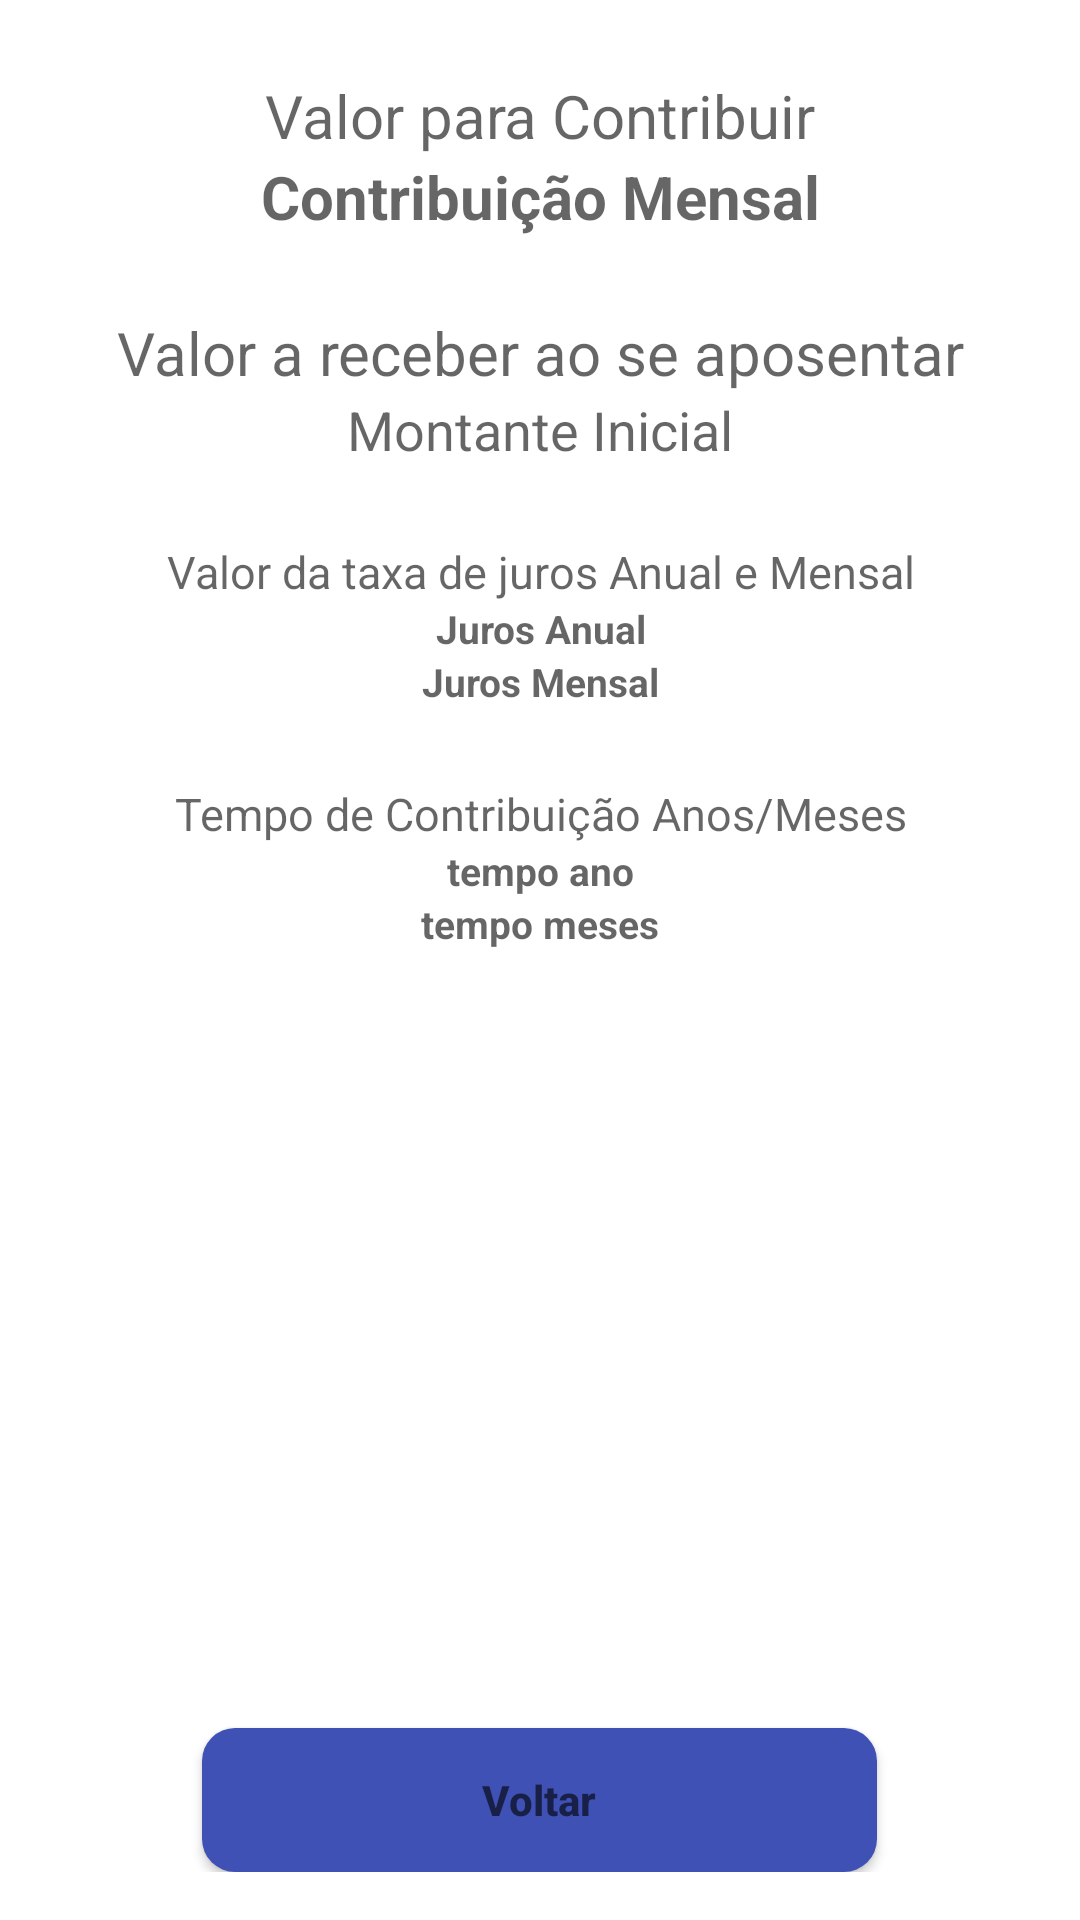

Here is an Android app screen rendered from its layout file. Give the layout XML and the strings, colors and styles it references.
<!-- AndroidManifest.xml: application theme Theme.Aposentadoria -->
<!-- res/layout/result_layout.xml -->
<?xml version="1.0" encoding="utf-8"?>
<LinearLayout xmlns:android="http://schemas.android.com/apk/res/android"
    android:layout_width="match_parent"
    android:layout_height="match_parent"
    android:orientation="vertical">

    <TextView
        android:layout_marginTop="25sp"
        android:layout_width="match_parent"
        android:layout_height="wrap_content"
        android:textAlignment="center"
        android:textSize="20sp"
        android:hint="Valor para Contribuir" />

    <TextView
        android:layout_width="match_parent"
        android:layout_height="wrap_content"
        android:textAlignment="center"
        android:textSize="20sp"
        android:textColor="#4CAF50"
        android:textStyle="bold"
        android:id="@+id/valor_contribuicao_id"
        android:hint="Contribuição Mensal" />



    <TextView
        android:layout_marginTop="25sp"
        android:layout_width="match_parent"
        android:layout_height="wrap_content"
        android:textAlignment="center"
        android:textSize="20sp"
        android:hint="Valor a receber ao se aposentar" />

    <TextView
        android:layout_width="match_parent"
        android:layout_height="wrap_content"
        android:textAlignment="center"
        android:textSize="18sp"
        android:id="@+id/valor_montante_inicial_id"
        android:hint="Montante Inicial" />


    <TextView
        android:layout_marginTop="25sp"
        android:layout_width="match_parent"
        android:layout_height="wrap_content"
        android:textAlignment="center"
        android:textSize="15sp"
        android:hint="Valor da taxa de juros Anual e Mensal" />

    <TextView
        android:layout_width="match_parent"
        android:layout_height="wrap_content"
        android:textAlignment="center"
        android:textSize="13sp"
        android:textStyle="bold"
        android:id="@+id/valor_taxa_juros_anual_id"
        android:hint="Juros Anual" />


    <TextView
        android:layout_width="match_parent"
        android:layout_height="wrap_content"
        android:textAlignment="center"
        android:textSize="13sp"
        android:textStyle="bold"
        android:id="@+id/valor_taxa_juros_mensal_id"
        android:hint="Juros Mensal" />

    <TextView
        android:layout_marginTop="25sp"
        android:layout_width="match_parent"
        android:layout_height="wrap_content"
        android:textAlignment="center"
        android:textSize="15sp"
        android:hint="Tempo de Contribuição Anos/Meses" />

    <TextView
        android:layout_width="match_parent"
        android:layout_height="wrap_content"
        android:textAlignment="center"
        android:textSize="13sp"
        android:textStyle="bold"
        android:id="@+id/tempo_aplicado_anos_id"
        android:hint="tempo ano" />

    <TextView
        android:layout_width="match_parent"
        android:layout_height="wrap_content"
        android:textAlignment="center"
        android:textSize="13sp"
        android:textStyle="bold"
        android:id="@+id/tempo_aplicado_meses_id"
        android:hint="tempo meses" />


    <RelativeLayout
        android:layout_width="match_parent"
        android:layout_height="match_parent"
        android:padding="16dp">

        

        <Button
            android:id="@+id/voltar_id"
            android:layout_width="225dp"
            android:layout_height="wrap_content"
            android:layout_alignParentBottom="true"
            android:layout_centerHorizontal="true"
            android:layout_marginTop="25dp"
            android:textStyle="bold"
            android:textColor="#fff"
            android:background="@drawable/rounded_button"
            android:hint="Voltar" />

    </RelativeLayout>

</LinearLayout>
<!-- resources referenced by this layout -->
<resources>
  <!-- drawable rounded_button (drawable) -->
  <?xml version="1.0" encoding="utf-8"?>
  <shape xmlns:android="http://schemas.android.com/apk/res/android">
      <solid
          android:color="#3F51B5"
          android:textColor="#fff"
          /> 
      <corners android:radius="11dp" />
      <padding
          android:left="8dp"
          android:top="8dp"
          android:right="8dp"
          android:bottom="8dp" />
  </shape>
  <style name="Theme.Aposentadoria" parent="Theme.MaterialComponents.DayNight.DarkActionBar">
          
          <item name="colorPrimary">@color/purple_500</item>
          <item name="colorPrimaryVariant">@color/purple_700</item>
          <item name="colorOnPrimary">@color/white</item>
          
          <item name="colorSecondary">@color/teal_200</item>
          <item name="colorSecondaryVariant">@color/teal_700</item>
          <item name="colorOnSecondary">@color/black</item>
          
          <item name="android:statusBarColor">?attr/colorPrimaryVariant</item>
          
      </style>
  <!-- not gathered from this repository: default colours our renderer supplied (Android Studio template values) -->
  <color name="purple_500">#FF6200EE</color>
  <color name="purple_700">#FF3700B3</color>
  <color name="teal_200">#FF03DAC5</color>
  <color name="teal_700">#FF018786</color>
  <color name="black">#FF000000</color>
  <color name="white">#FFFFFFFF</color>
</resources>
